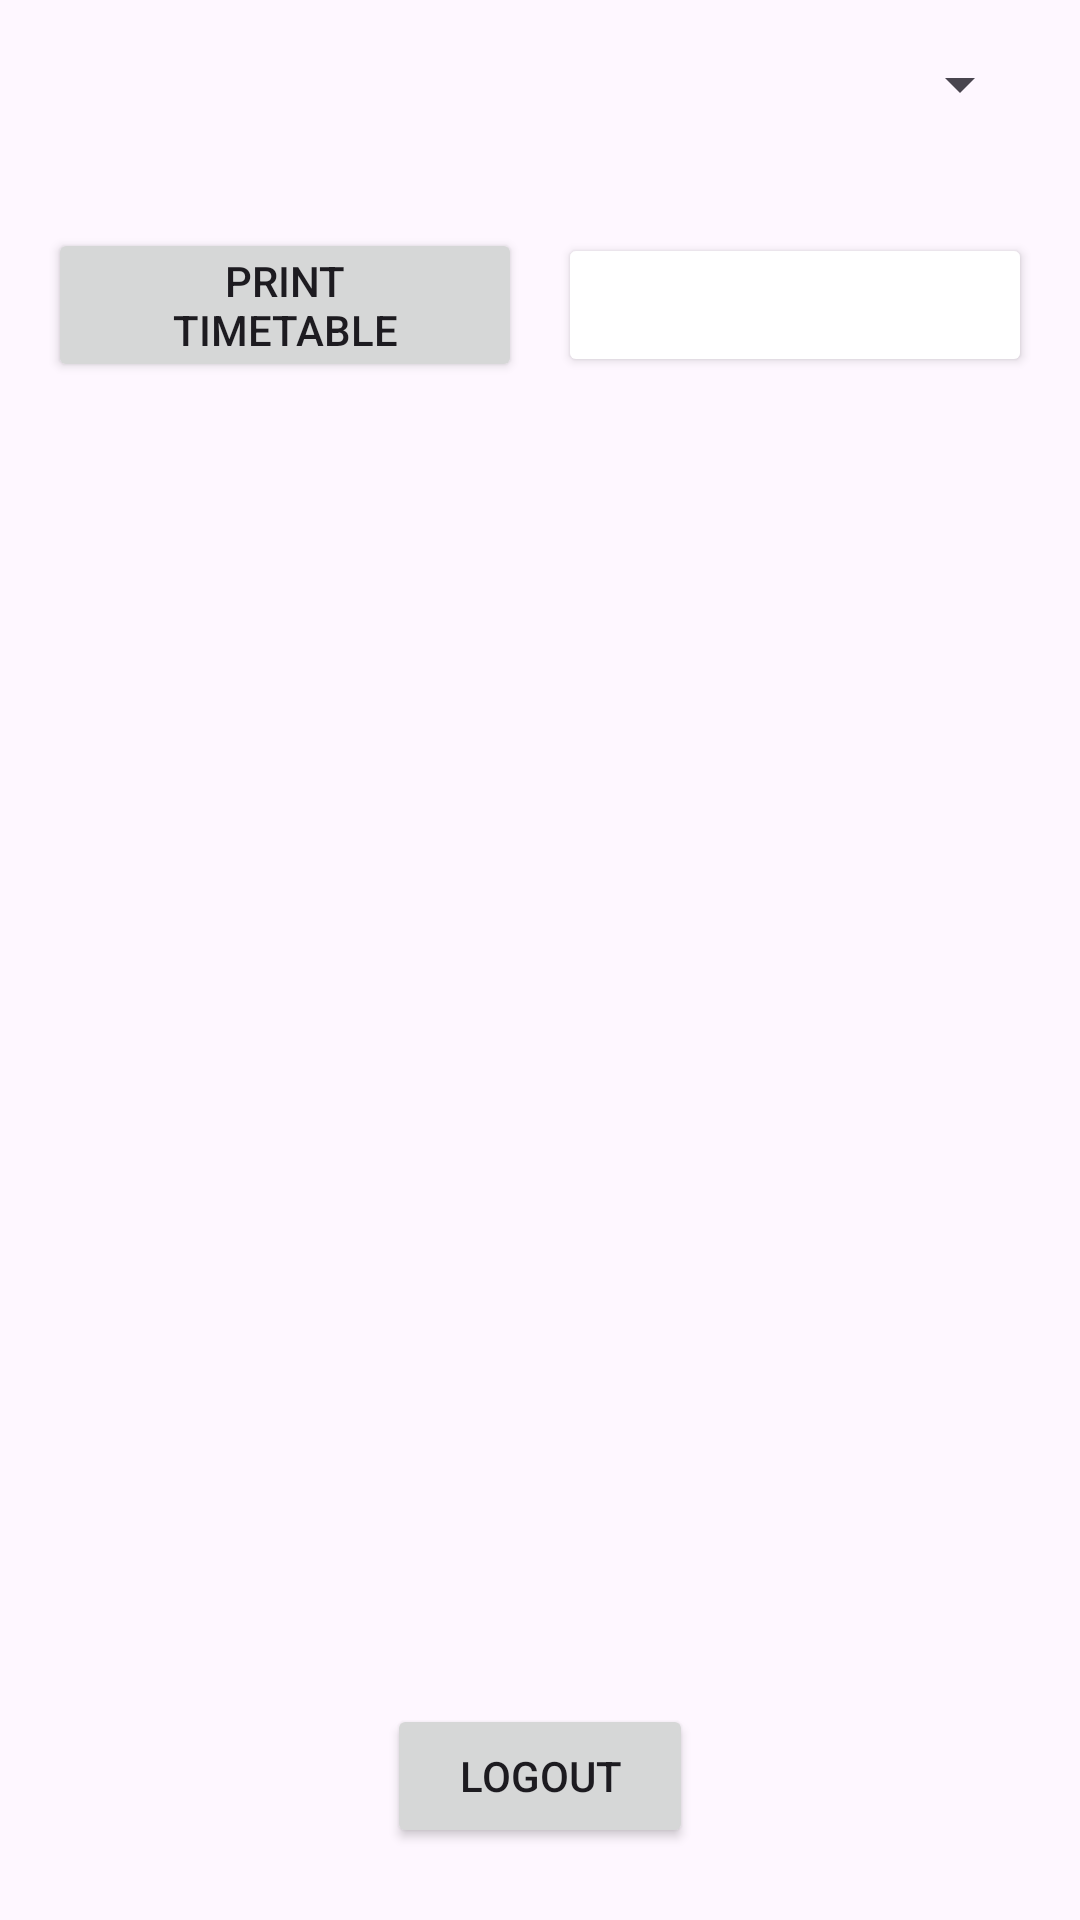

This screen was rendered from an Android layout file. Write that file and the resources it references.
<!-- AndroidManifest.xml: application theme Theme.TimetableScheduler -->
<!-- res/layout/activity_admin_approve_timetable.xml -->
<?xml version="1.0" encoding="utf-8"?>
<RelativeLayout xmlns:android="http://schemas.android.com/apk/res/android"
    android:layout_width="match_parent"
    android:layout_height="match_parent"
    android:padding="16dp">

    <ScrollView
        android:id="@+id/scrollContent"
        android:layout_width="match_parent"
        android:layout_height="match_parent"
        android:layout_above="@+id/btnBack"
        android:layout_alignParentTop="true">

        <LinearLayout
            android:layout_width="match_parent"
            android:layout_height="wrap_content"
            android:orientation="vertical">

            <TextView
                android:id="@+id/messageText"
                android:layout_width="match_parent"
                android:layout_height="wrap_content"
                android:text=""
                android:textColor="@android:color/holo_red_dark"
                android:textSize="16sp"
                android:gravity="center"
                android:layout_marginBottom="8dp"
                android:visibility="gone"/>

            <Spinner
                android:id="@+id/batchSpinner"
                android:layout_width="match_parent"
                android:layout_height="wrap_content"
                android:layout_marginBottom="16dp"/>

            <LinearLayout
                android:id="@+id/infoLayout"
                android:layout_width="match_parent"
                android:layout_height="wrap_content"
                android:orientation="vertical"
                android:layout_marginBottom="8dp"/>

            <HorizontalScrollView
                android:layout_width="match_parent"
                android:layout_height="wrap_content"
                android:scrollbars="horizontal">

                <TableLayout
                    android:id="@+id/timetableTable"
                    android:layout_width="wrap_content"
                    android:layout_height="wrap_content"
                    android:stretchColumns="*"/>
            </HorizontalScrollView>

            
            <LinearLayout
                android:layout_width="match_parent"
                android:layout_height="wrap_content"
                android:orientation="horizontal"
                android:gravity="center"
                android:layout_marginTop="12dp">

                <Button
                    android:id="@+id/btnPrint"
                    android:layout_width="0dp"
                    android:layout_height="wrap_content"
                    android:layout_weight="1"
                    android:text="Print Timetable"
                    android:layout_marginEnd="12dp"
                    android:paddingLeft="24dp"
                    android:paddingRight="24dp"
                    android:paddingTop="8dp"
                    android:paddingBottom="8dp"
                    android:textSize="14sp"/>

                <Button
                    android:id="@+id/btnApprove"
                    android:layout_width="0dp"
                    android:layout_height="wrap_content"
                    android:layout_weight="1"
                    android:text="Approve"
                    android:paddingLeft="24dp"
                    android:paddingRight="24dp"
                    android:paddingTop="8dp"
                    android:paddingBottom="8dp"
                    android:textSize="14sp"
                    android:backgroundTint="@color/green_500"
                    android:textColor="@android:color/white"/>
            </LinearLayout>

        </LinearLayout>
    </ScrollView>

    <Button
        android:id="@+id/btnBack"
        android:layout_width="wrap_content"
        android:layout_height="wrap_content"
        android:text="Logout"
        android:layout_alignParentBottom="true"
        android:layout_centerHorizontal="true"
        android:layout_marginBottom="8dp"
        android:paddingLeft="24dp"
        android:paddingRight="24dp"
        android:paddingTop="8dp"
        android:paddingBottom="8dp"
        android:textSize="14sp"/>
</RelativeLayout>
<!-- resources referenced by this layout -->
<resources>
  <style name="Theme.TimetableScheduler" parent="Base.Theme.TimetableScheduler" />
  <style name="Base.Theme.TimetableScheduler" parent="Theme.Material3.DayNight.NoActionBar">
          
          
      </style>
</resources>
